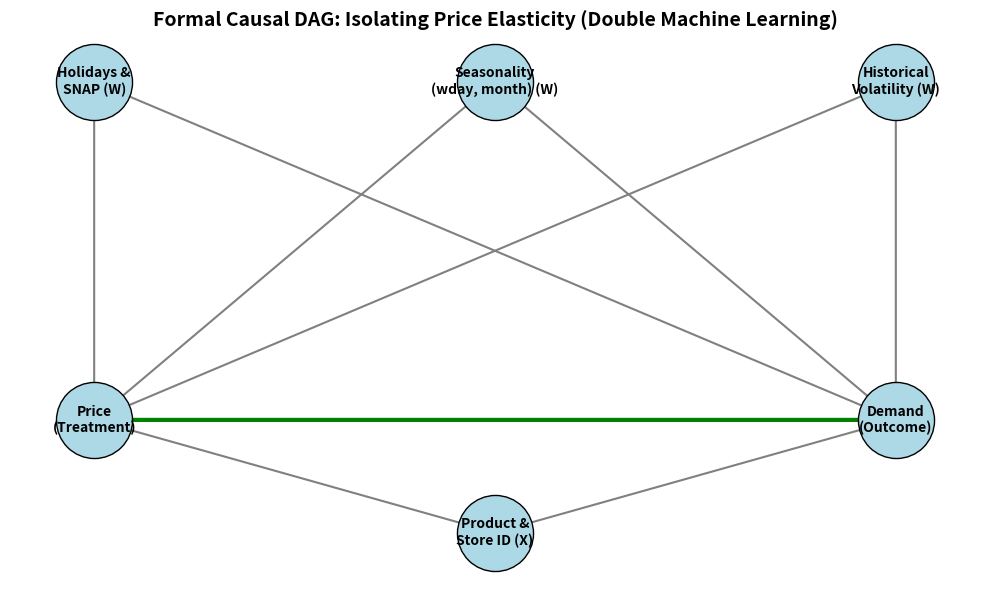

Python code for this plot:
import networkx as nx
import matplotlib.pyplot as plt
import warnings

warnings.filterwarnings('ignore')

print("\n" + "="*80)
print(" 🧠 PHASE 3A: CAUSAL GRAPH (DAG) DECLARATION")
print("="*80)
print("Formally defining assumptions before Double Machine Learning...\n")

# 1. Initialize the Directed Acyclic Graph
G = nx.DiGraph()

# 2. Define the Nodes (Variables)
nodes = {
    'T': 'Price\n(Treatment)',
    'Y': 'Demand\n(Outcome)',
    'W1': 'Holidays &\nSNAP (W)',
    'W2': 'Seasonality\n(wday, month) (W)',
    'W3': 'Historical\nVolatility (W)',
    'X': 'Product &\nStore ID (X)'
}

# Add nodes to graph
for node, label in nodes.items():
    G.add_node(node, label=label)

# 3. Define the Causal Arrows (Edges)
edges = [
    ('T', 'Y'),   # The pure Elasticity we want to measure
    ('W1', 'T'), ('W1', 'Y'),  # Holidays cause both Price & Demand
    ('W2', 'T'), ('W2', 'Y'),  # Seasonality causes both
    ('W3', 'T'), ('W3', 'Y'),  # Past Volatility causes both
    ('X', 'T'), ('X', 'Y')     # Product type affects baseline price and baseline demand
]

G.add_edges_from(edges)

# 4. Visualization Architecture
plt.figure(figsize=(10, 6))

# Strictly define where the nodes sit on the screen for academic clarity
pos = {
    'W1': (0.2, 0.9),
    'W2': (0.5, 0.9),
    'W3': (0.8, 0.9),
    'T': (0.2, 0.3),
    'Y': (0.8, 0.3),
    'X': (0.5, 0.1)
}

# Draw Nodes
nx.draw_networkx_nodes(G, pos, node_size=3000, node_color='lightblue', edgecolors='black')

# Draw Arrows (Edges)
# Highlight the main causal arrow (Price -> Demand) in Green
edge_colors = ['green' if edge == ('T', 'Y') else 'gray' for edge in G.edges()]
edge_widths = [3.0 if edge == ('T', 'Y') else 1.5 for edge in G.edges()]

nx.draw_networkx_edges(G, pos, edgelist=G.edges(), arrowstyle='-|>', 
                       arrowsize=20, edge_color=edge_colors, width=edge_widths)

# Draw Labels
labels = nx.get_node_attributes(G, 'label')
nx.draw_networkx_labels(G, pos, labels=labels, font_size=10, font_weight='bold')

plt.title("Formal Causal DAG: Isolating Price Elasticity (Double Machine Learning)", fontsize=14, fontweight='bold')
plt.axis('off')

# Save and Show the Graph
plt.tight_layout()
plt.savefig("causal_dag_model.png", dpi=300)
print("✅ Causal DAG successfully saved as 'causal_dag_model.png'.")
print("✅ The pure causal path (Price -> Demand) is highlighted in GREEN.")
print("✅ Confounding backdoor paths (W -> T, W -> Y) are formally declared.")
plt.show()

print("\n" + "="*80)
